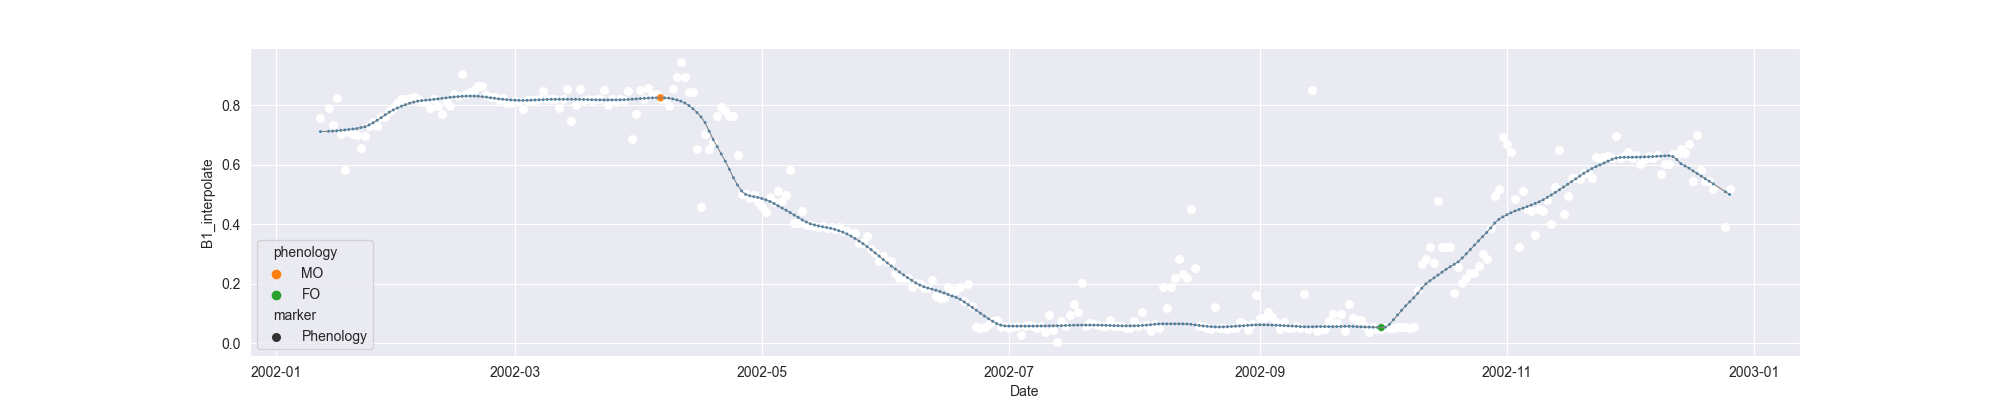

Source data for this figure (header and first rows):
system:time_start, B1, B1_interpolate, B1_phenology
2002-01-12, 0.7589, 0.7589, 
2002-01-13, , , 
2002-01-14, , 0.7926, 
2002-01-15, , 0.7331, 
2002-01-16, 0.8263, 0.8263, 
2002-01-17, , 0.7046, 
2002-01-18, 0.583, 0.583, 
2002-01-19, , 0.7117, 
2002-01-20, , 0.7046, 
2002-01-21, , 0.6998, 
2002-01-22, , 0.6561, 
2002-01-23, , 0.698, 
2002-01-24, , 0.7292, 
2002-01-25, , 0.7429, 
2002-01-26, 0.7292, 0.7292, 
2002-01-27, , 0.7609, 
2002-01-28, , 0.7609, 
2002-01-29, , 0.7818, 
2002-01-30, 0.7926, 0.7926, 
2002-01-31, , 0.8064, 
2002-02-01, , 0.8202, 
2002-02-02, 0.8202, 0.8202, 
2002-02-03, , 0.8246, 
2002-02-04, 0.8291, 0.8291, 
2002-02-05, , 0.8202, 
2002-02-06, , 0.8107, 
2002-02-07, , 0.8107, 
2002-02-08, 0.7923, 0.7923, 
2002-02-09, 0.8228, 0.8228, 
2002-02-10, , 0.7972, 
2002-02-11, 0.7716, 0.7716, 
2002-02-12, , 0.8176, 
2002-02-13, , 0.7972, 
2002-02-14, , 0.838, 
2002-02-15, , 0.8304, 
2002-02-16, 0.9043, 0.9043, 
2002-02-17, , 0.838, 
2002-02-18, , 0.845, 
2002-02-19, , 0.8522, 
2002-02-20, , 0.8664, 
2002-02-21, , 0.8664, 
2002-02-22, , 0.8344, 
2002-02-23, , 0.8285, 
2002-02-24, 0.8285, 0.8285, 
2002-02-25, , 0.8185, 
2002-02-26, , 0.8236, 
2002-02-27, , 0.8084, 
2002-02-28, , 0.8084, 
2002-03-01, , 0.8136, 
2002-03-02, , 0.8105, 
2002-03-03, 0.7883, 0.7883, 
2002-03-04, , 0.8165, 
2002-03-05, , 0.8189, 
2002-03-06, , 0.8189, 
2002-03-07, , 0.8199, 
2002-03-08, 0.8494, 0.8494, 
2002-03-09, , 0.8199, 
2002-03-10, , 0.8199, 
2002-03-11, , 0.8229, 
2002-03-12, 0.7905, 0.7905, 
... 289 more rows
